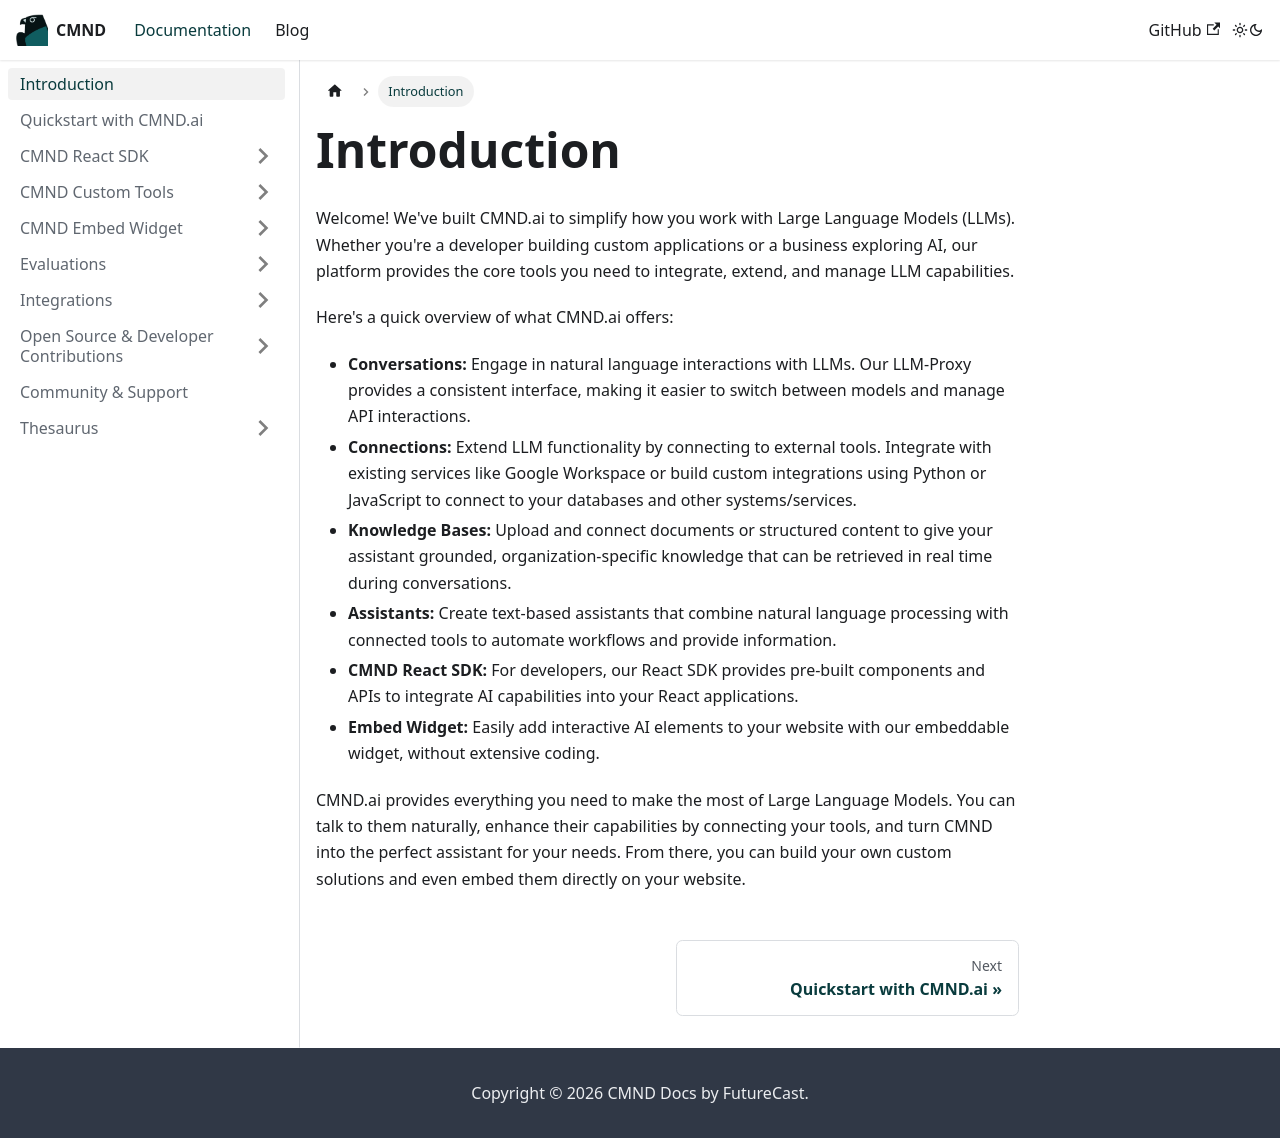

repository: CyprusCodes/cmnd-docs · page: docs/introduction/index.html · generator: docusaurus

---
id: introduction
title: Introduction
sidebar_position: 0
---

Welcome! We've built CMND.ai to simplify how you work with Large Language Models (LLMs). Whether you're a developer building custom applications or a business exploring AI, our platform provides the core tools you need to integrate, extend, and manage LLM capabilities.

Here's a quick overview of what CMND.ai offers:

- **Conversations:** Engage in natural language interactions with LLMs. Our LLM-Proxy provides a consistent interface, making it easier to switch between models and manage API interactions.
- **Connections:** Extend LLM functionality by connecting to external tools. Integrate with existing services like Google Workspace or build custom integrations using Python or JavaScript to connect to your databases and other systems/services.
- **Knowledge Bases:** Upload and connect documents or structured content to give your assistant grounded, organization-specific knowledge that can be retrieved in real time during conversations.
- **Assistants:** Create text-based assistants that combine natural language processing with connected tools to automate workflows and provide information.
- **CMND React SDK:** For developers, our React SDK provides pre-built components and APIs to integrate AI capabilities into your React applications.
- **Embed Widget:** Easily add interactive AI elements to your website with our embeddable widget, without extensive coding.

CMND.ai provides everything you need to make the most of Large Language Models. You can talk to them naturally, enhance their capabilities by connecting your tools, and turn CMND into the perfect assistant for your needs. From there, you can build your own custom solutions and even embed them directly on your website.
